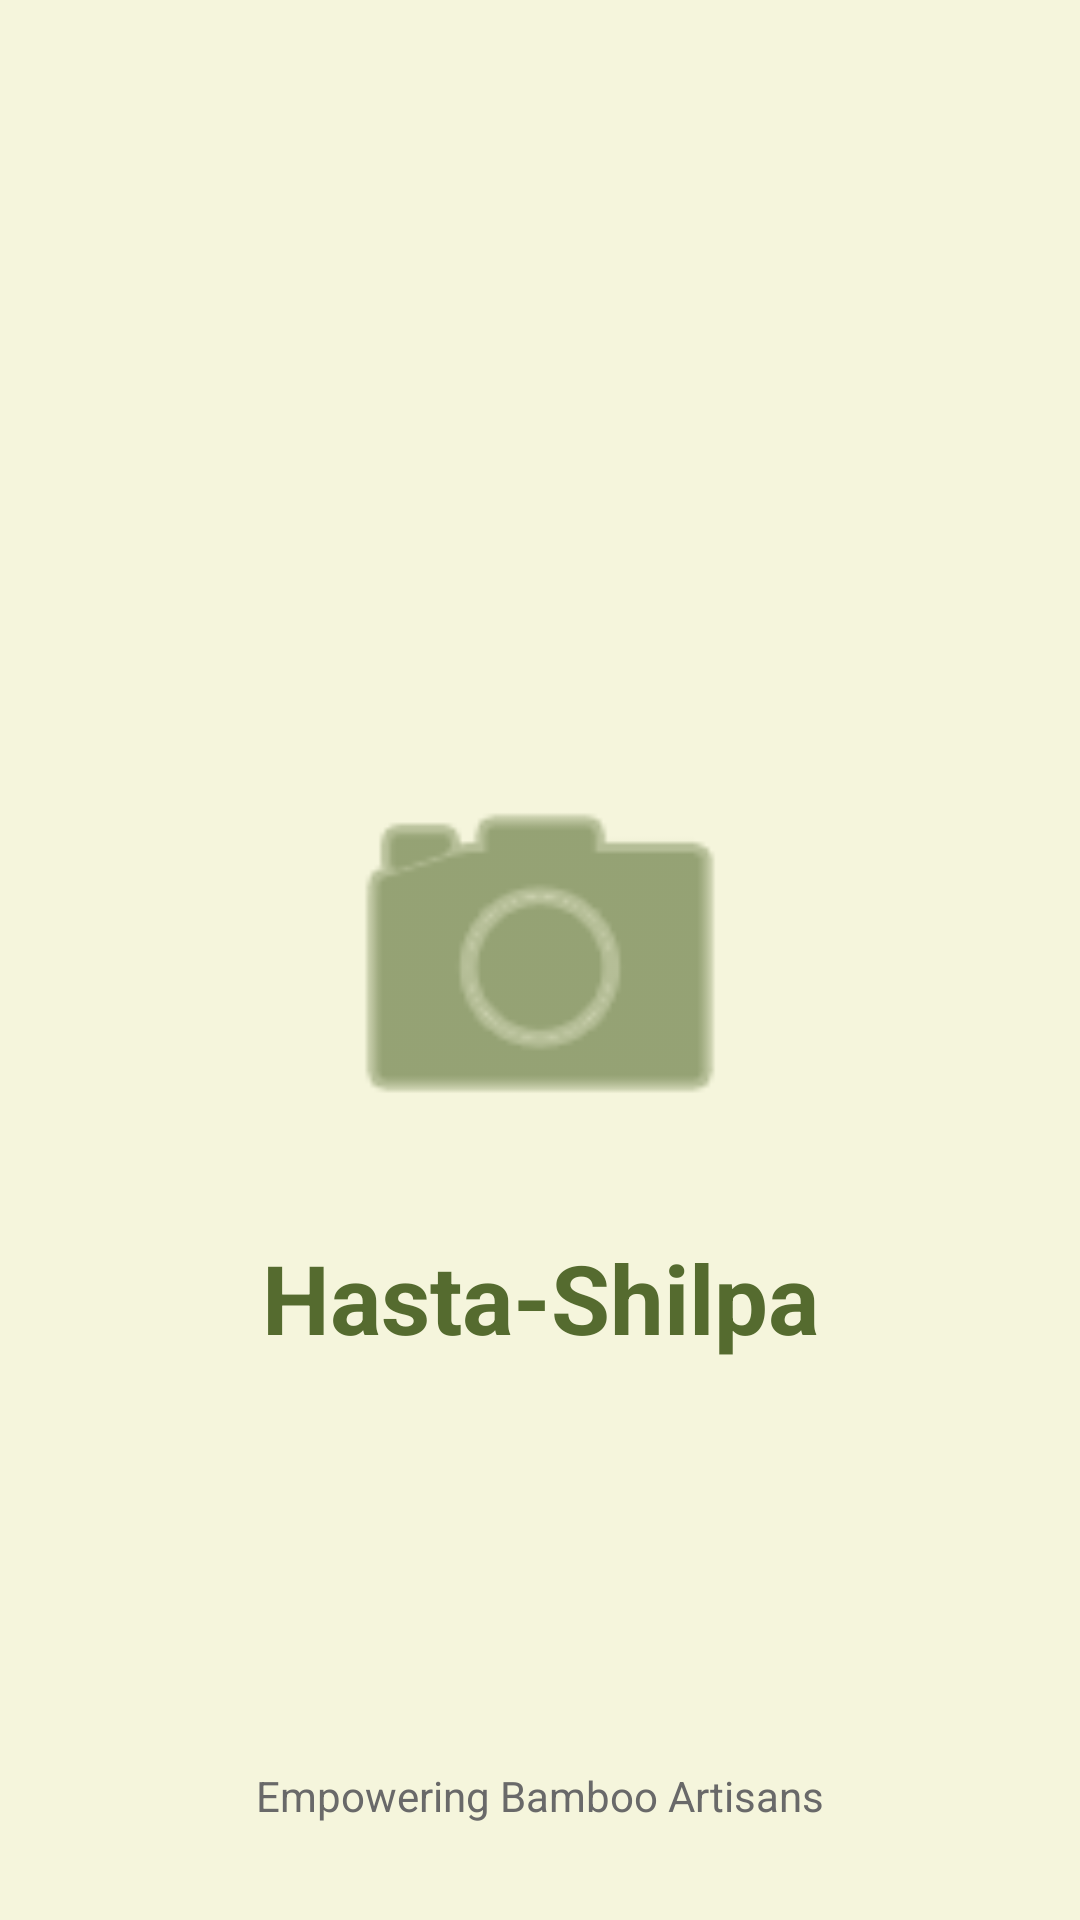

Reconstruct the res/layout file that produces this screen, plus the resources it refers to.
<!-- AndroidManifest.xml: application theme Theme.HastaShilpa -->
<!-- res/layout/fragment_splash.xml -->
<?xml version="1.0" encoding="utf-8"?>
<androidx.constraintlayout.widget.ConstraintLayout xmlns:android="http://schemas.android.com/apk/res/android"
    xmlns:app="http://schemas.android.com/apk/res-auto"
    android:layout_width="match_parent"
    android:layout_height="match_parent"
    android:background="@color/bamboo_background">

    <ImageView
        android:id="@+id/logo"
        android:layout_width="150dp"
        android:layout_height="150dp"
        android:src="@android:drawable/ic_menu_camera"
        app:layout_constraintBottom_toBottomOf="parent"
        app:layout_constraintEnd_toEndOf="parent"
        app:layout_constraintStart_toStartOf="parent"
        app:layout_constraintTop_toTopOf="parent"
        app:tint="@color/bamboo_primary" />

    <TextView
        android:layout_width="wrap_content"
        android:layout_height="wrap_content"
        android:layout_marginTop="16dp"
        android:text="Hasta-Shilpa"
        android:textColor="@color/bamboo_primary"
        android:textSize="32sp"
        android:textStyle="bold"
        app:layout_constraintEnd_toEndOf="parent"
        app:layout_constraintStart_toStartOf="parent"
        app:layout_constraintTop_toBottomOf="@id/logo" />

    <TextView
        android:layout_width="wrap_content"
        android:layout_height="wrap_content"
        android:layout_marginBottom="32dp"
        android:text="Empowering Bamboo Artisans"
        android:textColor="@color/text_secondary"
        app:layout_constraintBottom_toBottomOf="parent"
        app:layout_constraintEnd_toEndOf="parent"
        app:layout_constraintStart_toStartOf="parent" />

</androidx.constraintlayout.widget.ConstraintLayout>
<!-- resources referenced by this layout -->
<resources>
  <color name="bamboo_background">#F5F5DC</color>
  <color name="bamboo_primary">#556B2F</color>
  <color name="text_secondary">#696969</color>
  <style name="Theme.HastaShilpa" parent="Base.Theme.HastaShilpa" />
  <style name="Base.Theme.HastaShilpa" parent="Theme.Material3.DayNight.NoActionBar">
          
          <item name="colorPrimary">@color/bamboo_primary</item>
          <item name="colorSecondary">@color/bamboo_secondary</item>
          <item name="android:windowBackground">@color/bamboo_background</item>
      </style>
  <color name="bamboo_secondary">#BC8F8F</color>
</resources>
